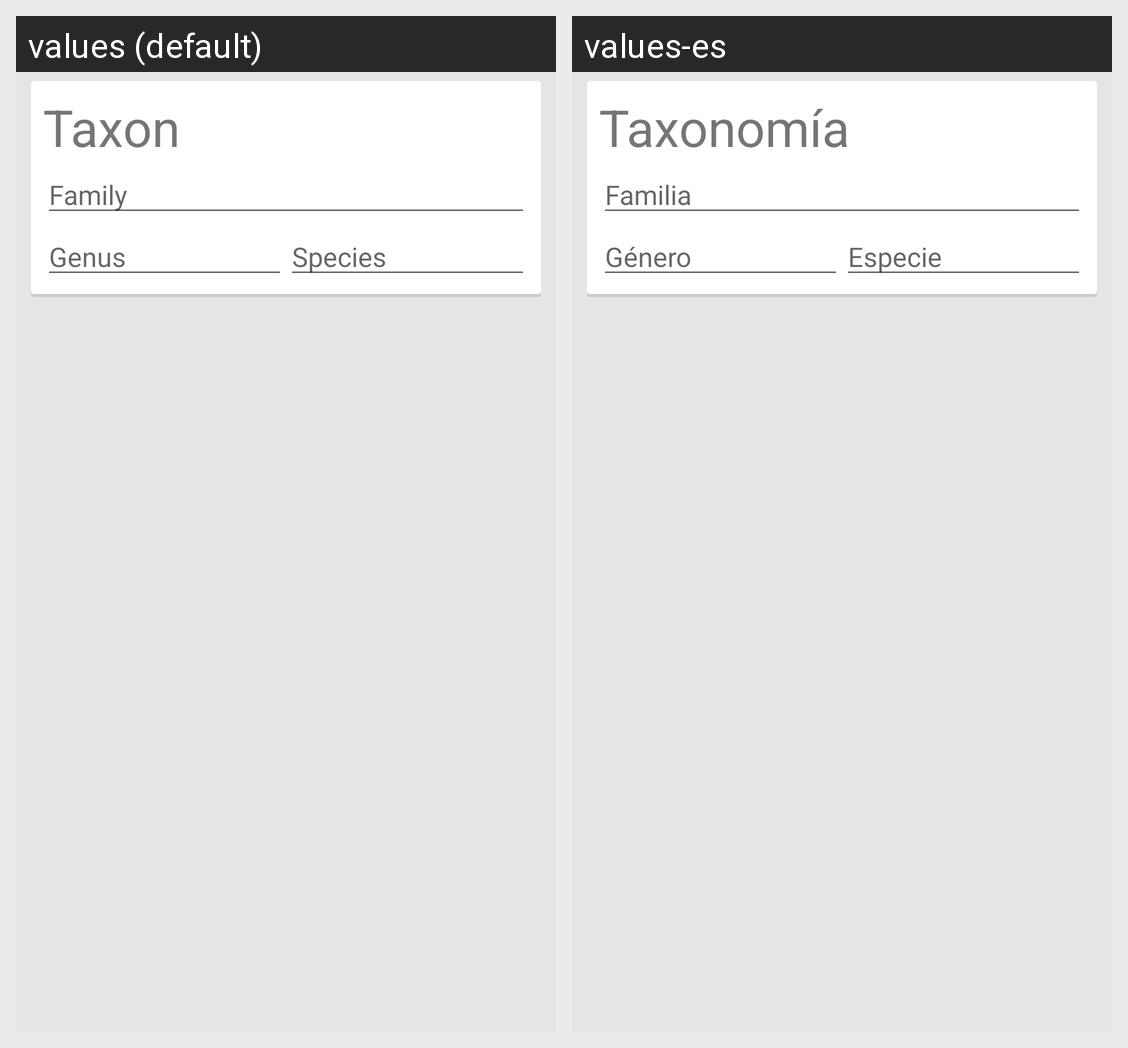

The Android screen above is rendered under two locales of the same app. Produce the string resources it draws, with the default and per-locale values.
Android screen res/layout/fragment_taxon_information.xml rendered under 2 locales, left to right: values (default), values-es. Device: Nexus 5 (rendered at 1080×1920; each locale shown at half size, 540×960, under a caption strip naming it); theme Theme.PlantaeTheme.
Strings drawn on this screen, with the default value and each locale's value (text and hints the layout hard-codes, and strings that could not be matched under every locale, appear in the picture but are not listed):

taxon_information_title
  values: Taxon
  values-es: Taxonomía

prompt_family
  values: Family
  values-es: Familia

prompt_genus
  values: Genus
  values-es: Género

prompt_species
  values: Species
  values-es: Especie
